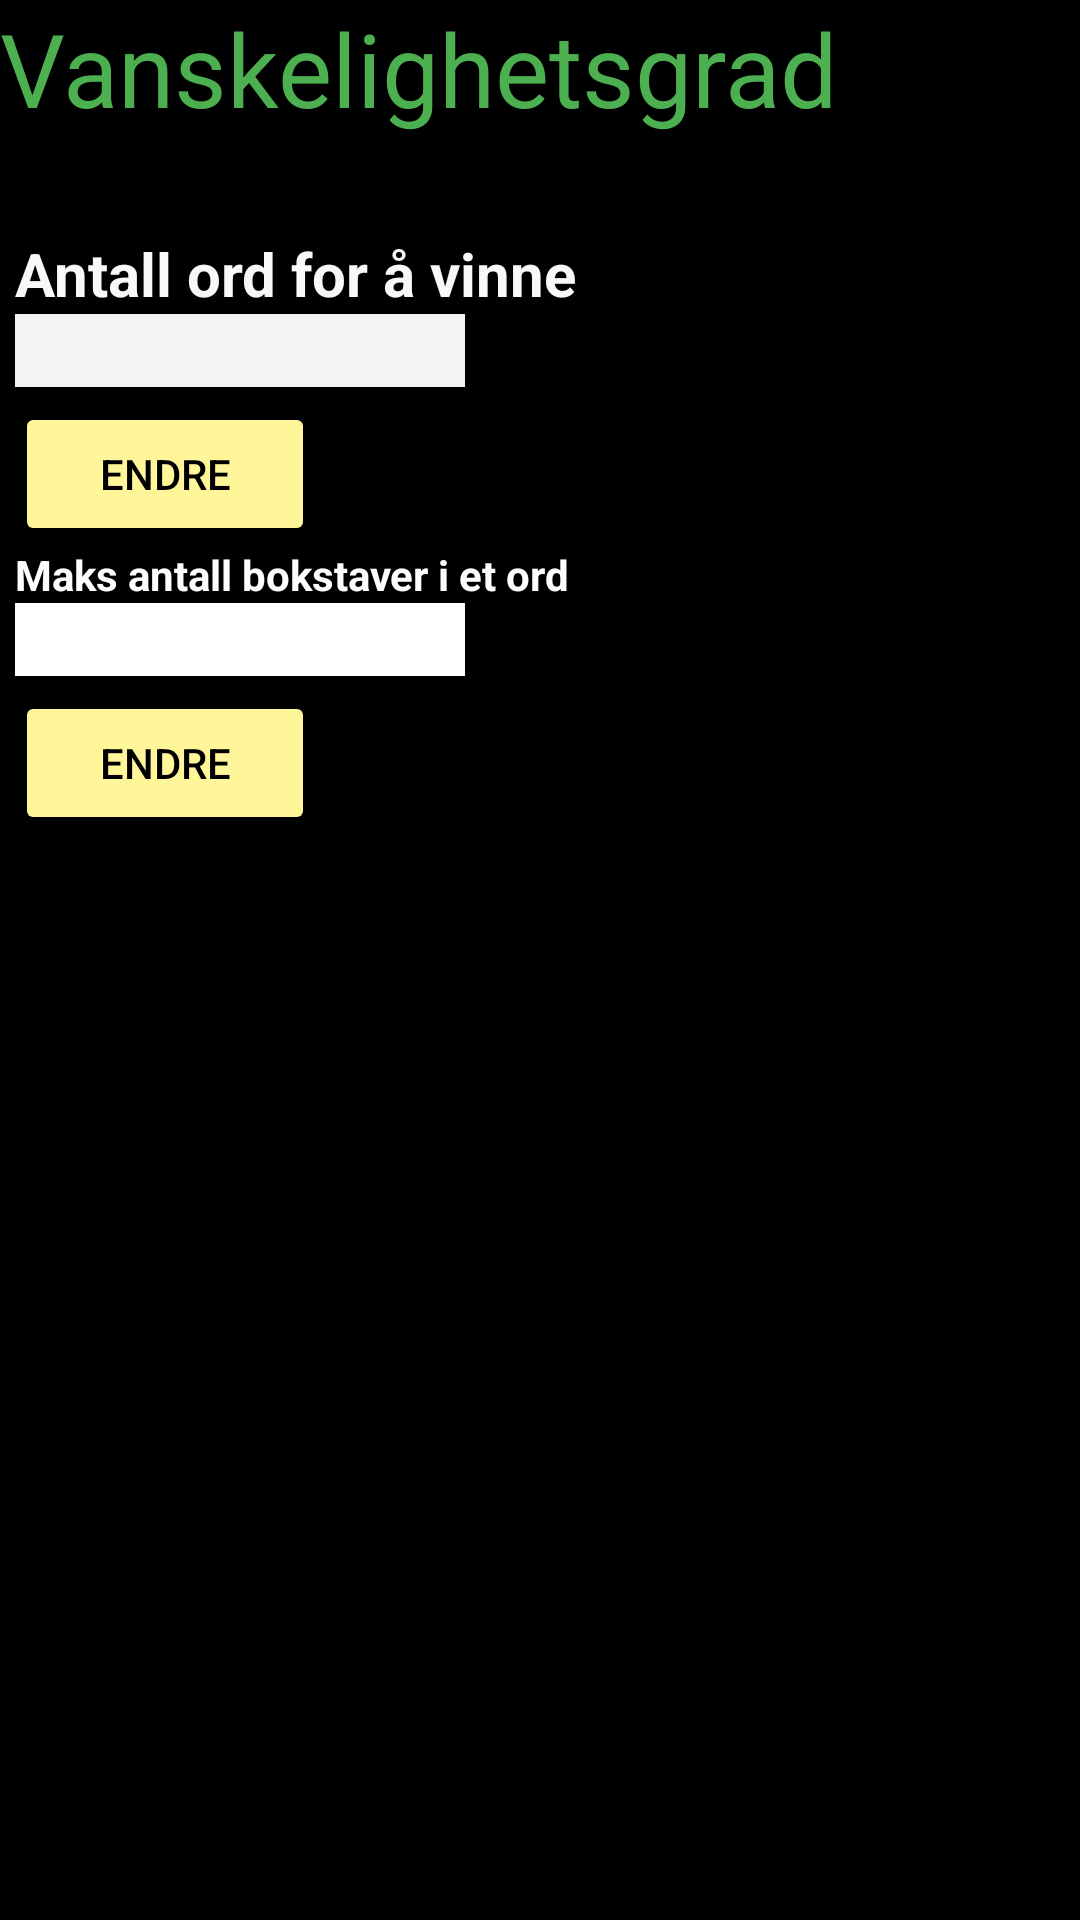

Android layout source for this screen:
<!-- AndroidManifest.xml: application theme Theme.ObligWordGame -->
<!-- res/layout/activity_changedifficulty.xml -->
<?xml version="1.0" encoding="utf-8"?>
<androidx.constraintlayout.widget.ConstraintLayout xmlns:android="http://schemas.android.com/apk/res/android"
    xmlns:app="http://schemas.android.com/apk/res-auto"
    xmlns:tools="http://schemas.android.com/tools"
    android:layout_width="wrap_content"
    android:layout_height="wrap_content"
    android:background="#31615D"
    android:backgroundTint="#000000"
    android:orientation="vertical"
    tools:context=".ChangeDifficultyActivity">

    <ScrollView
        android:layout_width="415dp"
        android:layout_height="734dp"
        app:layout_constraintStart_toStartOf="parent"
        app:layout_constraintTop_toTopOf="parent">

        <LinearLayout
            android:id="@+id/viewList"
            android:layout_width="match_parent"
            android:layout_height="wrap_content"
            android:orientation="vertical">

            <TextView
                android:id="@+id/ruleText"
                android:layout_width="match_parent"
                android:layout_height="wrap_content"
                android:text="Vanskelighetsgrad"
                android:textColor="#4CAF50"
                android:textSize="34sp" />

            <TextView
                android:id="@+id/feedbackText"
                android:layout_width="match_parent"
                android:layout_height="wrap_content"
                android:textColor="#01FF0B"
                android:textSize="24sp" />

            <TextView
                android:id="@+id/textView4"
                android:layout_width="match_parent"
                android:layout_height="wrap_content"
                android:layout_marginLeft="5dp"
                android:text="Antall ord for å vinne"
                android:textColor="#F8F8F8"
                android:textSize="20sp"
                android:textStyle="bold" />

            <EditText
                android:id="@+id/nmbWordsInput"
                android:layout_width="150dp"
                android:layout_height="wrap_content"
                android:layout_marginLeft="5dp"
                android:background="#FFFFFF"
                android:backgroundTint="#F4F2F2"
                android:ems="10"
                android:inputType="number"
                android:textColor="#000000" />

            <Button
                android:id="@+id/nmbWordsKnapp"
                android:layout_width="100dp"
                android:layout_height="wrap_content"
                android:layout_marginLeft="5dp"
                android:layout_marginTop="5dp"
                android:backgroundTint="#FFF599"
                android:text="Endre"
                android:textColor="#000000" />

            <TextView
                android:id="@+id/textView2"
                android:layout_width="match_parent"
                android:layout_height="wrap_content"
                android:layout_marginLeft="5dp"
                android:text="Maks antall bokstaver i et ord"
                android:textColor="#FFFCFC"
                android:textStyle="bold"
                tools:textSize="20sp" />

            <EditText
                android:id="@+id/maxCharsInput"
                android:layout_width="150dp"
                android:layout_height="wrap_content"
                android:layout_marginLeft="5dp"
                android:background="#000000"
                android:backgroundTint="#FFFFFF"
                android:ems="10"
                android:inputType="number"
                android:textColor="#000000" />

            <Button
                android:id="@+id/maxCharsKnapp"
                android:layout_width="100dp"
                android:layout_height="wrap_content"
                android:layout_marginLeft="5dp"
                android:layout_marginTop="5dp"
                android:backgroundTint="#FFF599"
                android:text="Endre"
                android:textColor="#000000" />


        </LinearLayout>
    </ScrollView>
</androidx.constraintlayout.widget.ConstraintLayout>
<!-- resources referenced by this layout -->
<resources>
  <style name="Theme.ObligWordGame" parent="Theme.MaterialComponents.DayNight.DarkActionBar">
          
          <item name="colorPrimary">@color/purple_500</item>
          <item name="colorPrimaryVariant">@color/purple_700</item>
          <item name="colorOnPrimary">@color/white</item>
          
          <item name="colorSecondary">@color/teal_200</item>
          <item name="colorSecondaryVariant">@color/teal_700</item>
          <item name="colorOnSecondary">@color/black</item>
          
          <item name="android:statusBarColor" tools:targetApi="l">?attr/colorPrimaryVariant</item>
          
      </style>
  <!-- not gathered from this repository: default colours our renderer supplied (Android Studio template values) -->
  <color name="purple_500">#FF6200EE</color>
  <color name="purple_700">#FF3700B3</color>
  <color name="teal_200">#FF03DAC5</color>
  <color name="teal_700">#FF018786</color>
  <color name="black">#FF000000</color>
  <color name="white">#FFFFFFFF</color>
</resources>
